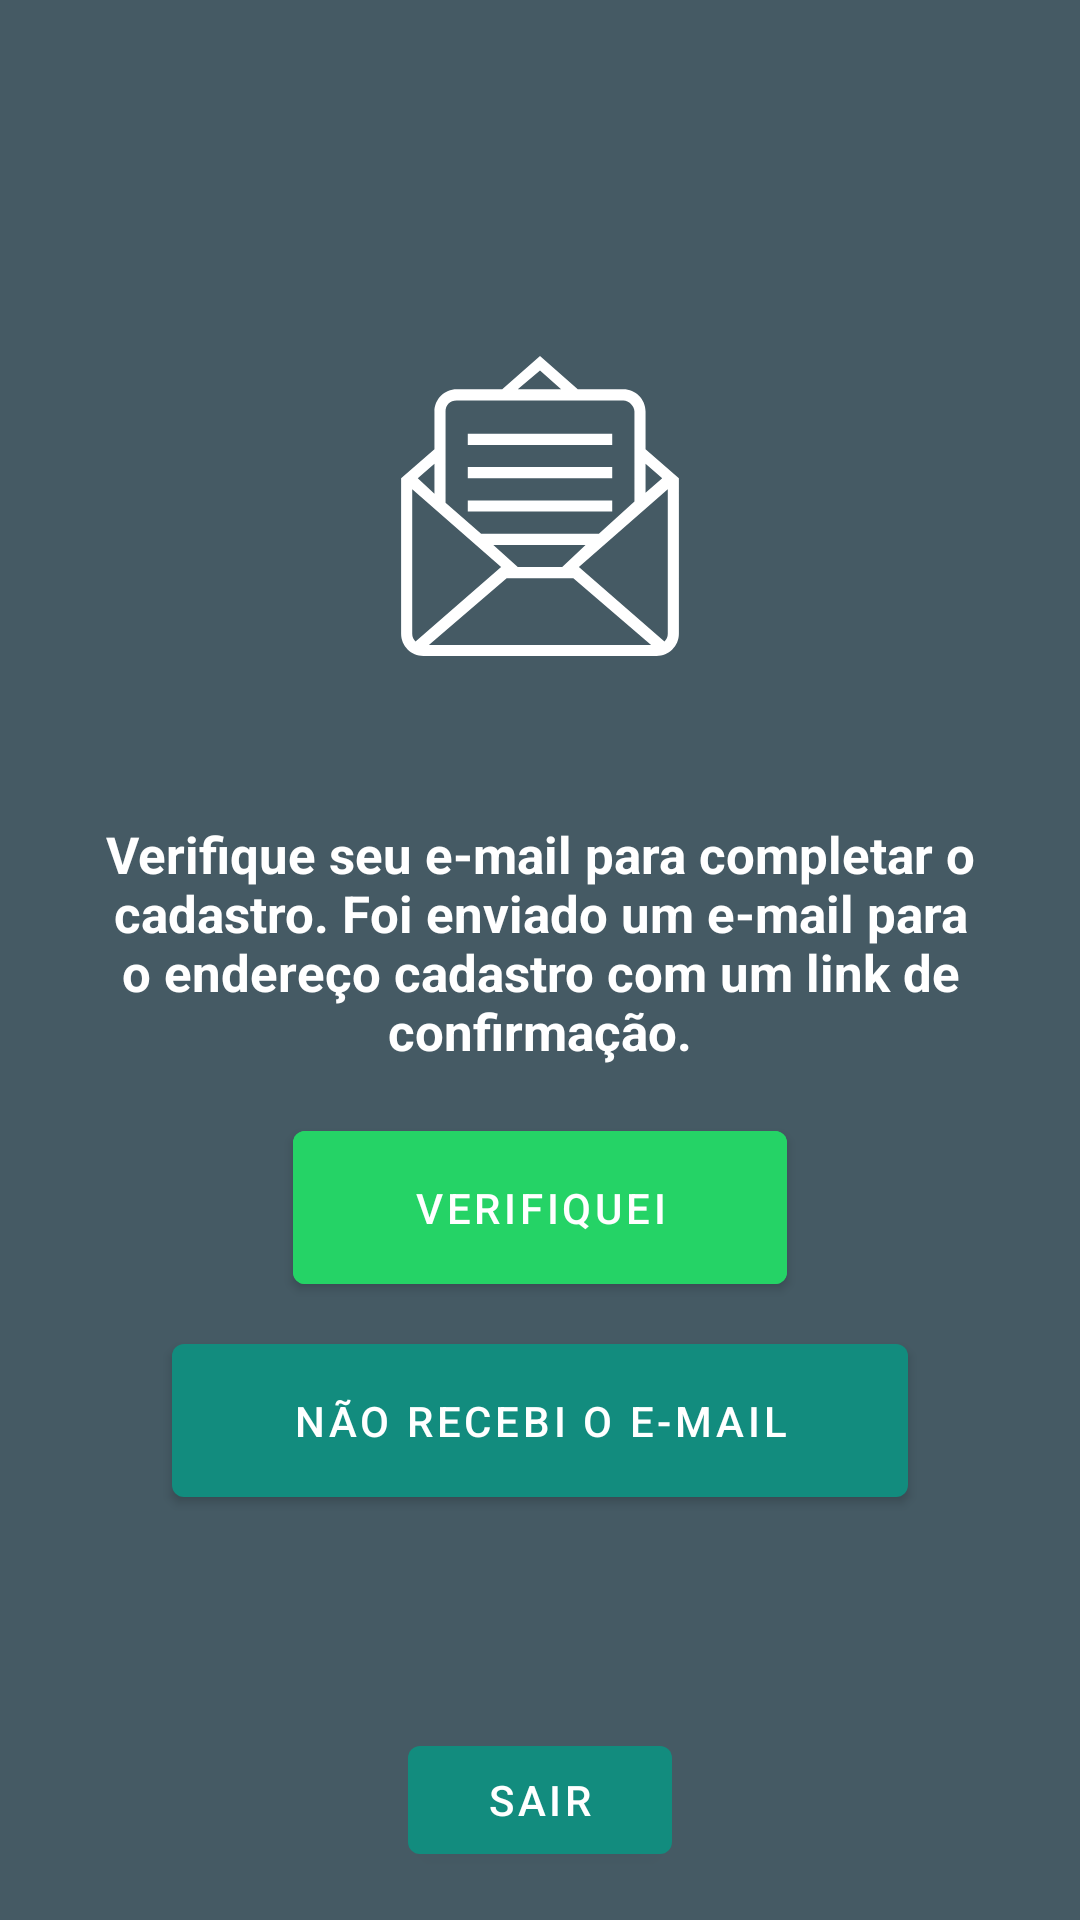

Write the Android layout XML for this screen, with the resource values it uses.
<!-- AndroidManifest.xml: application theme Theme.MyTraining -->
<!-- res/layout/activity_verifique_email.xml -->
<?xml version="1.0" encoding="utf-8"?>
<RelativeLayout xmlns:android="http://schemas.android.com/apk/res/android"
    xmlns:app="http://schemas.android.com/apk/res-auto"
    xmlns:tools="http://schemas.android.com/tools"
    android:layout_width="match_parent"
    android:layout_height="match_parent"
    android:background="@color/colorPrimaryDark"
    tools:context=".ui.activity.VerifiqueEmailActivity">

    <LinearLayout
        android:layout_width="match_parent"
        android:layout_height="wrap_content"
        android:layout_centerInParent="true"
        android:gravity="center_horizontal"
        android:orientation="vertical">

        <ImageView
            android:layout_width="100dp"
            android:layout_height="wrap_content"
            android:adjustViewBounds="true"
            app:srcCompat="@drawable/ic_mail"
            android:contentDescription="@string/carta" />

        <TextView
            android:id="@+id/tvEmail"
            android:layout_width="wrap_content"
            android:layout_height="wrap_content"
            android:layout_margin="16dp"
            android:textColor="@color/white"
            android:textSize="17sp"
            android:textStyle="bold" />

        <TextView
            android:layout_width="wrap_content"
            android:layout_height="wrap_content"
            android:layout_marginStart="16dp"
            android:layout_marginEnd="16dp"
            android:layout_marginBottom="16dp"
            android:gravity="center_horizontal"
            android:text="@string/verifique_seu_e_mail"
            android:textColor="@color/white"
            android:textSize="17sp"
            android:textStyle="bold" />

        <Button
            android:id="@+id/btnVerifiquei"
            android:layout_width="wrap_content"
            android:layout_height="wrap_content"
            android:layout_marginStart="16dp"
            android:layout_marginEnd="16dp"
            android:layout_marginBottom="8dp"
            android:backgroundTint="@color/green"
            android:padding="16dp"
            android:paddingStart="40dp"
            android:paddingEnd="40dp"
            android:text="@string/verifiquei" />

        <Button
            android:id="@+id/btnReenviar"
            android:layout_width="wrap_content"
            android:layout_height="wrap_content"
            android:layout_marginStart="16dp"
            android:layout_marginEnd="16dp"
            android:layout_marginBottom="16dp"
            android:padding="16dp"
            android:paddingStart="40dp"
            android:paddingEnd="40dp"
            android:text="@string/nao_recebi_o_email" />

    </LinearLayout>

    <Button
        android:id="@+id/btnSair"
        android:layout_width="wrap_content"
        android:layout_height="wrap_content"
        android:layout_alignParentBottom="true"
        android:layout_centerHorizontal="true"
        android:layout_margin="16dp"
        android:text="@string/sair" />

</RelativeLayout>
<!-- resources referenced by this layout -->
<resources>
  <color name="colorPrimaryDark">#455A64</color>
  <color name="green">#25D366</color>
  <color name="white">#FFFFFFFF</color>
  <!-- drawable ic_mail (drawable) -->
  <vector xmlns:android="http://schemas.android.com/apk/res/android"
      android:width="516.375dp"
      android:height="516.375dp"
      android:viewportWidth="516.375"
      android:viewportHeight="516.375">
    <path
        android:fillColor="#FFFFFF"
        android:pathData="M133.875,191.25h248.625v19.125h-248.625z"/>
    <path
        android:fillColor="#FFFFFF"
        android:pathData="M133.875,133.875h248.625v19.125h-248.625z"/>
    <path
        android:fillColor="#FFFFFF"
        android:pathData="M439.875,160.65V95.625c0,-21.038 -17.213,-38.25 -38.25,-38.25h-78.412L258.188,0l-65.025,57.375H114.75c-21.038,0 -38.25,17.212 -38.25,38.25v65.025l-57.375,49.725v267.75c0,21.037 17.212,38.25 38.25,38.25H459c21.037,0 38.25,-17.213 38.25,-38.25v-267.75L439.875,160.65zM439.875,185.513l28.688,24.862l-28.688,24.862V185.513zM258.188,24.862l36.338,32.513h-74.588L258.188,24.862zM95.625,95.625c0,-11.475 7.65,-19.125 19.125,-19.125h286.875c9.562,0 19.125,9.562 19.125,19.125v154.912L359.55,306H156.825l-61.2,-53.55V95.625zM296.438,363.375L296.438,363.375h-65.025h32.512h-43.987l-42.075,-38.25H336.6L296.438,363.375L296.438,363.375zM76.5,185.513v51.637l-28.688,-26.775L76.5,185.513zM43.987,491.513c-3.825,-3.825 -5.737,-7.65 -5.737,-13.388V353.812V229.5l153,133.875L43.987,491.513zM66.938,497.25L200.812,382.5h114.75l133.875,114.75H66.938zM478.125,353.812v124.312c0,5.737 -1.912,9.562 -5.737,13.388L325.125,363.375l153,-133.875V353.812z"/>
    <path
        android:fillColor="#FFFFFF"
        android:pathData="M133.875,248.625h248.625v19.125h-248.625z"/>
  </vector>
  <string name="carta">Carta</string>
  <string name="nao_recebi_o_email">Não recebi o e-mail</string>
  <string name="sair">Sair</string>
  <string name="verifique_seu_e_mail">Verifique seu e-mail para completar o cadastro. Foi enviado um e-mail para o endereço cadastro com um link de confirmação.</string>
  <string name="verifiquei">Verifiquei</string>
  <style name="Theme.MyTraining" parent="Theme.MaterialComponents.DayNight.DarkActionBar">
          
          <item name="colorPrimary">@color/colorPrimary</item>
          <item name="colorPrimaryVariant">@color/colorPrimaryDark</item>
          <item name="colorOnPrimary">@color/white</item>
          
          <item name="colorSecondary">@color/colorAccent</item>
          <item name="colorSecondaryVariant">@color/colorAccent</item>
          <item name="colorOnSecondary">@color/white</item>
          
          <item name="android:statusBarColor" tools:targetApi="l">?attr/colorPrimary</item>
          
          <item name="android:forceDarkAllowed" tools:targetApi="q">false</item>
      </style>
  <color name="colorPrimary">#128C7E</color>
  <color name="colorAccent">#128C7E</color>
</resources>
